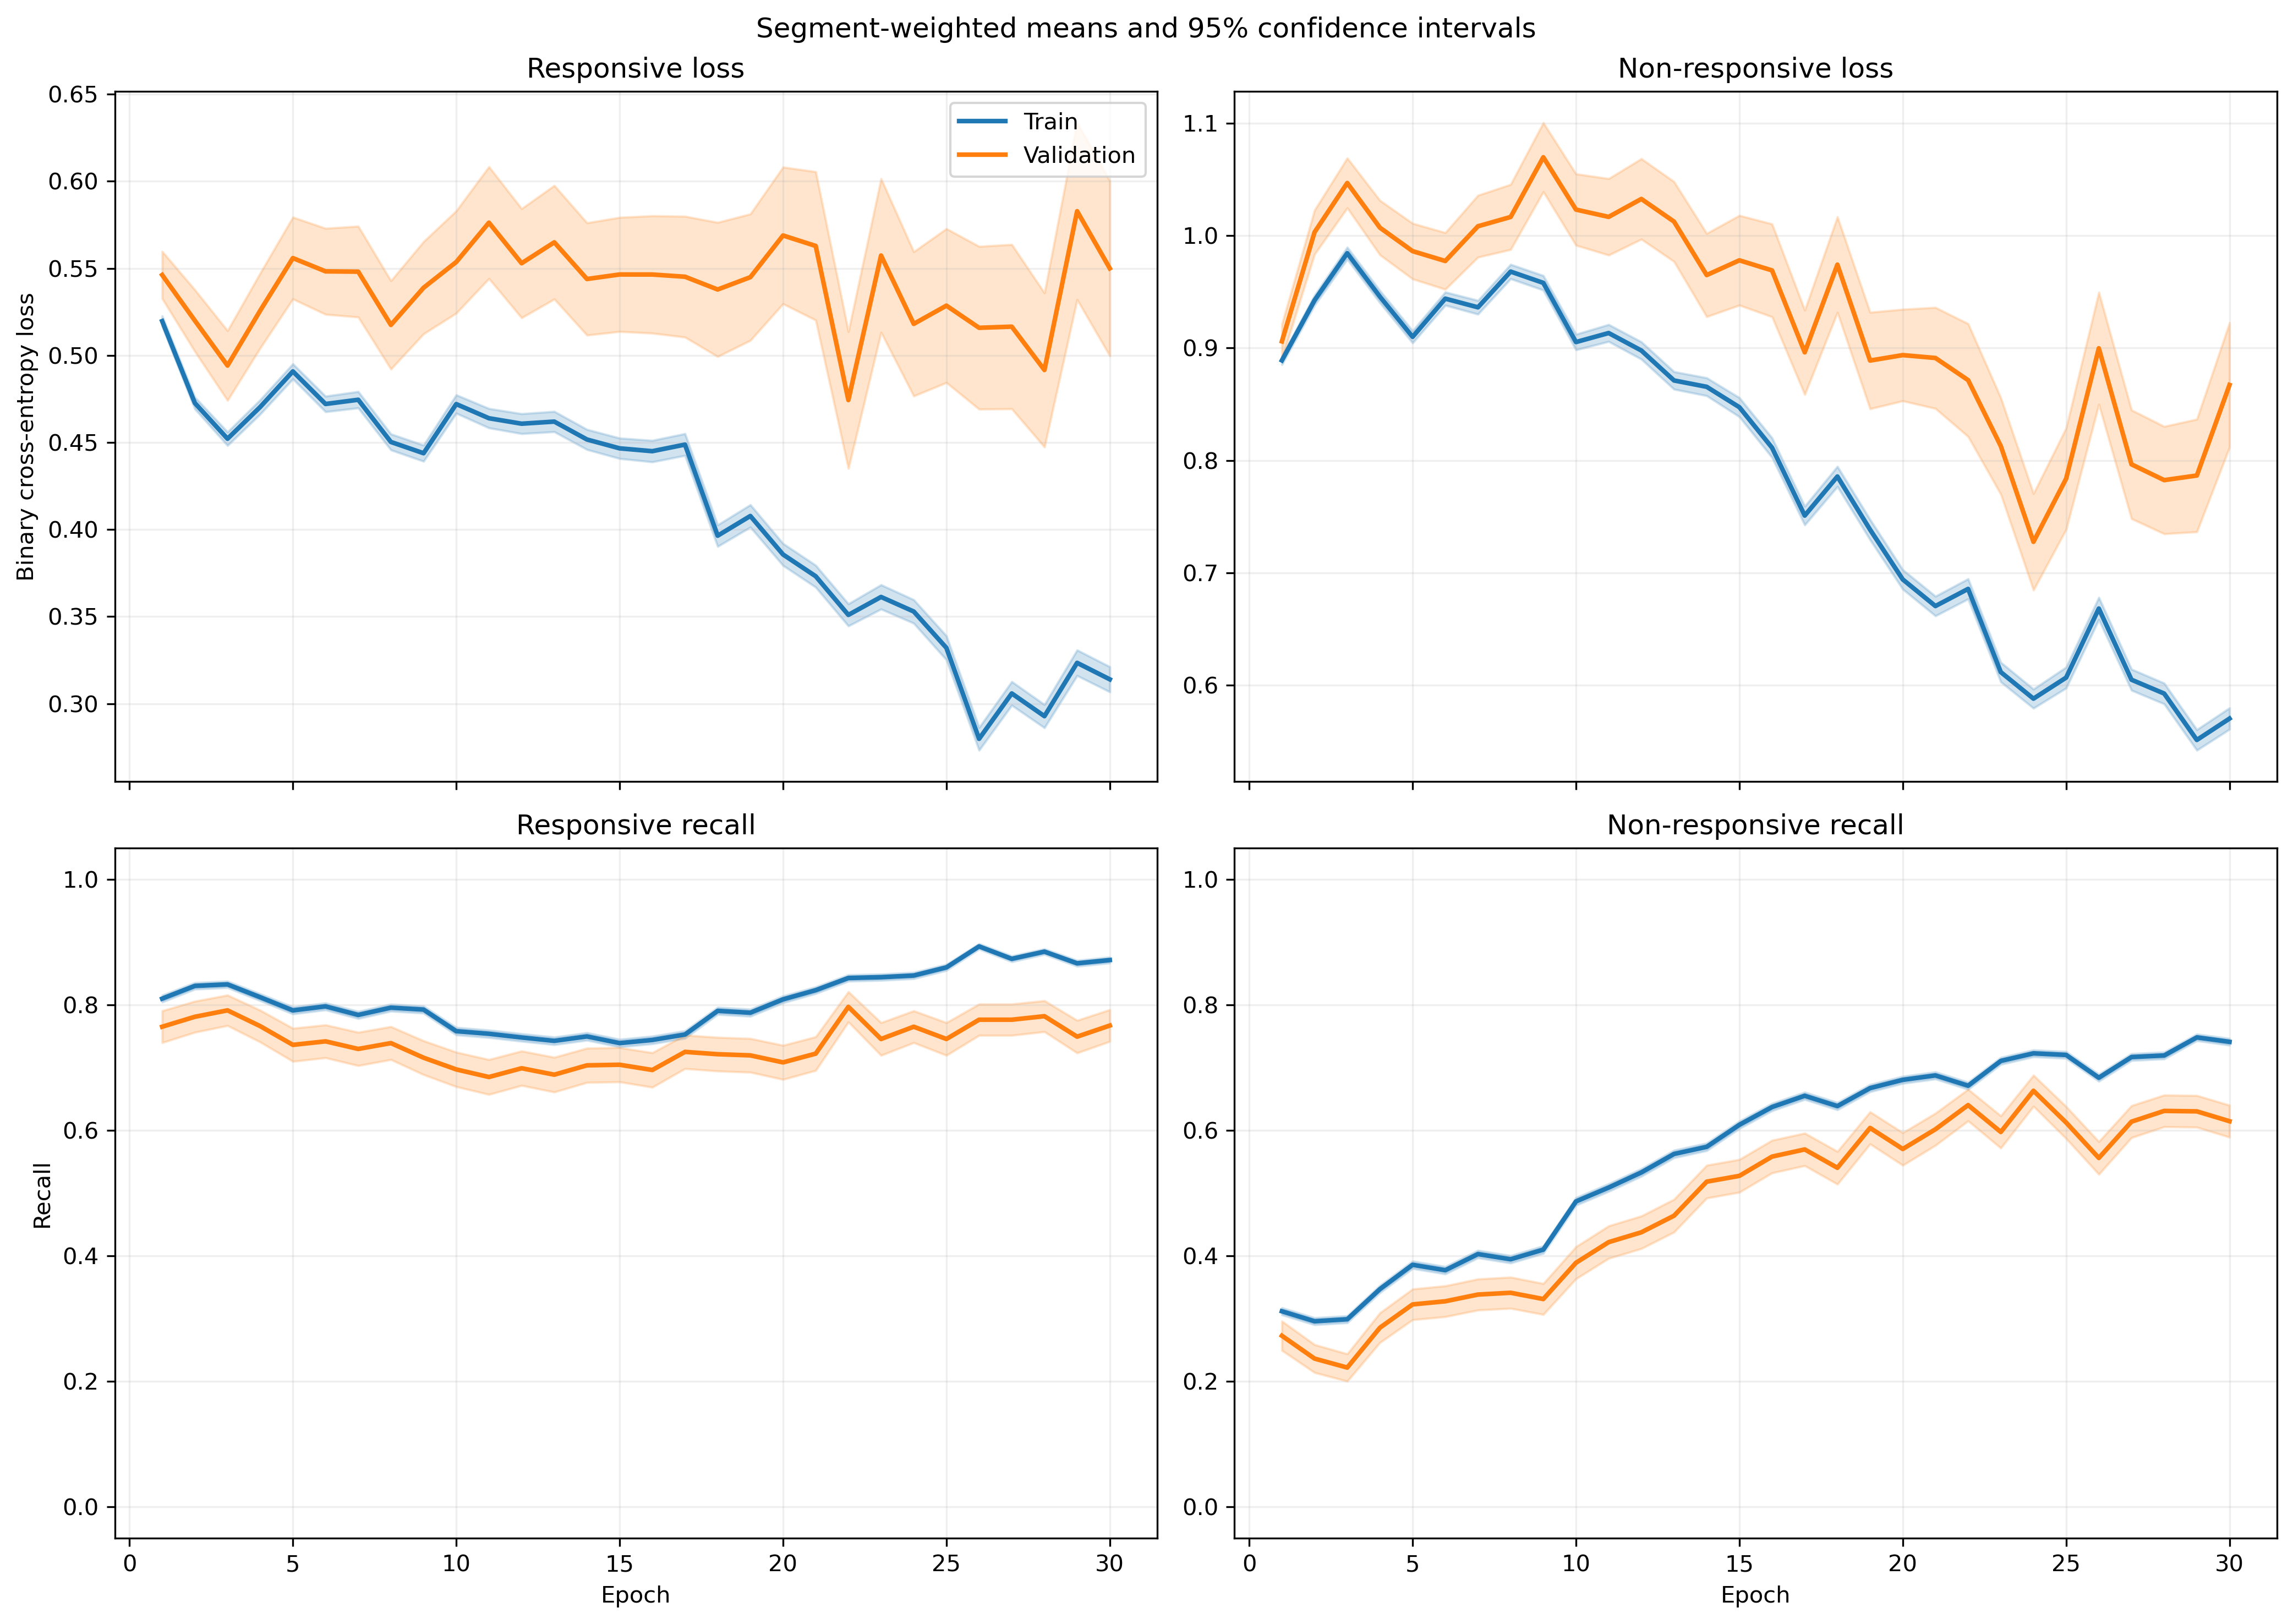

Data behind this chart, as committed beside it:
fold, epoch, split, r_loss, r_loss_count, r_loss_sum, r_loss_sum_sq, r_recall, r_recall_count, r_recall_sum, r_recall_sum_sq, nr_loss, nr_loss_count, nr_loss_sum, nr_loss_sum_sq, nr_recall, nr_recall_count, nr_recall_sum, nr_recall_sum_sq
1, 1, train, 0.5222, 1063, 555, 342, 0.8166, 1063, 868.0, 868.0, 0.8859, 1401, 1241, 1233, 0.3169, 1401, 444.0, 444.0
1, 1, validation, 0.5068, 10, 5.068, 2.908, 0.8, 10, 8.0, 8.0, , 0, 0.0, 0.0, , 0, 0.0, 0.0
1, 2, train, 0.4916, 1063, 522.5, 316, 0.825, 1063, 877.0, 877.0, 0.9112, 1401, 1277, 1324, 0.3062, 1401, 429.0, 429.0
1, 2, validation, 0.466, 10, 4.66, 2.456, 0.9, 10, 9.0, 9.0, , 0, 0.0, 0.0, , 0, 0.0, 0.0
1, 3, train, 0.5055, 1063, 537.3, 325.7, 0.8175, 1063, 869.0, 869.0, 0.8692, 1401, 1218, 1188, 0.3233, 1401, 453.0, 453.0
1, 3, validation, 0.4815, 10, 4.815, 2.573, 0.8, 10, 8.0, 8.0, , 0, 0.0, 0.0, , 0, 0.0, 0.0
1, 4, train, 0.4752, 1063, 505.2, 346.7, 0.7987, 1063, 849.0, 849.0, 0.9411, 1401, 1319, 1543, 0.3719, 1401, 521.0, 521.0
1, 4, validation, 0.4242, 10, 4.242, 2.28, 0.8, 10, 8.0, 8.0, , 0, 0.0, 0.0, , 0, 0.0, 0.0
1, 5, train, 0.5136, 1063, 546, 381.3, 0.7733, 1063, 822.0, 822.0, 0.8718, 1401, 1221, 1304, 0.4161, 1401, 583.0, 583.0
1, 5, validation, 0.4544, 10, 4.544, 2.502, 0.8, 10, 8.0, 8.0, , 0, 0.0, 0.0, , 0, 0.0, 0.0
1, 6, train, 0.4689, 1063, 498.4, 347.2, 0.7996, 1063, 850.0, 850.0, 0.9381, 1401, 1314, 1558, 0.3862, 1401, 541.0, 541.0
1, 6, validation, 0.4369, 10, 4.369, 2.446, 0.8, 10, 8.0, 8.0, , 0, 0.0, 0.0, , 0, 0.0, 0.0
1, 7, train, 0.5148, 1063, 547.3, 424.1, 0.7338, 1063, 780.0, 780.0, 0.8748, 1401, 1226, 1422, 0.4668, 1401, 654.0, 654.0
1, 7, validation, 0.4702, 10, 4.702, 2.933, 0.8, 10, 8.0, 8.0, , 0, 0.0, 0.0, , 0, 0.0, 0.0
1, 8, train, 0.5065, 1063, 538.4, 379.8, 0.7582, 1063, 806.0, 806.0, 0.8547, 1401, 1197, 1282, 0.4518, 1401, 633.0, 633.0
1, 8, validation, 0.4713, 10, 4.713, 2.743, 0.7, 10, 7.0, 7.0, , 0, 0.0, 0.0, , 0, 0.0, 0.0
1, 9, train, 0.4839, 1063, 514.4, 361, 0.7658, 1063, 814.0, 814.0, 0.8744, 1401, 1225, 1365, 0.4461, 1401, 625.0, 625.0
1, 9, validation, 0.4898, 10, 4.898, 2.963, 0.7, 10, 7.0, 7.0, , 0, 0.0, 0.0, , 0, 0.0, 0.0
1, 10, train, 0.4801, 1063, 510.4, 418, 0.7338, 1063, 780.0, 780.0, 0.8839, 1401, 1238, 1604, 0.5346, 1401, 749.0, 749.0
1, 10, validation, 0.5068, 10, 5.068, 3.545, 0.6, 10, 6.0, 6.0, , 0, 0.0, 0.0, , 0, 0.0, 0.0
1, 11, train, 0.4748, 1063, 504.7, 436.9, 0.7291, 1063, 775.0, 775.0, 0.8648, 1401, 1212, 1630, 0.581, 1401, 814.0, 814.0
1, 11, validation, 0.5173, 10, 5.173, 3.804, 0.6, 10, 6.0, 6.0, , 0, 0.0, 0.0, , 0, 0.0, 0.0
1, 12, train, 0.5034, 1063, 535.1, 467.2, 0.7046, 1063, 749.0, 749.0, 0.7717, 1401, 1081, 1313, 0.6224, 1401, 872.0, 872.0
1, 12, validation, 0.6872, 10, 6.872, 5.871, 0.4, 10, 4.0, 4.0, , 0, 0.0, 0.0, , 0, 0.0, 0.0
1, 13, train, 0.4903, 1063, 521.2, 447.4, 0.7093, 1063, 754.0, 754.0, 0.7502, 1401, 1051, 1279, 0.6624, 1401, 928.0, 928.0
1, 13, validation, 0.7732, 10, 7.732, 7.206, 0.4, 10, 4.0, 4.0, , 0, 0.0, 0.0, , 0, 0.0, 0.0
1, 14, train, 0.4805, 1063, 510.7, 478.7, 0.7056, 1063, 750.0, 750.0, 0.7673, 1401, 1075, 1459, 0.6702, 1401, 939.0, 939.0
1, 14, validation, 0.7621, 10, 7.621, 7.28, 0.4, 10, 4.0, 4.0, , 0, 0.0, 0.0, , 0, 0.0, 0.0
1, 15, train, 0.5189, 1063, 551.6, 510.4, 0.6529, 1063, 694.0, 694.0, 0.6567, 1401, 920, 1125, 0.7616, 1401, 1067, 1067
1, 15, validation, 1.156, 10, 11.56, 14.57, 0.1, 10, 1.0, 1.0, , 0, 0.0, 0.0, , 0, 0.0, 0.0
1, 16, train, 0.4781, 1063, 508.2, 532.5, 0.7103, 1063, 755.0, 755.0, 0.6894, 1401, 965.9, 1492, 0.7452, 1401, 1044, 1044
1, 16, validation, 1.014, 10, 10.14, 12.59, 0.3, 10, 3.0, 3.0, , 0, 0.0, 0.0, , 0, 0.0, 0.0
1, 17, train, 0.3719, 1063, 395.4, 312.2, 0.7996, 1063, 850.0, 850.0, 0.7584, 1401, 1063, 1554, 0.6502, 1401, 911.0, 911.0
1, 17, validation, 0.9991, 10, 9.991, 11.63, 0.2, 10, 2.0, 2.0, , 0, 0.0, 0.0, , 0, 0.0, 0.0
1, 18, train, 0.3566, 1063, 379, 348.1, 0.8081, 1063, 859.0, 859.0, 0.759, 1401, 1063, 1634, 0.6517, 1401, 913.0, 913.0
1, 18, validation, 0.6537, 10, 6.537, 6.002, 0.5, 10, 5.0, 5.0, , 0, 0.0, 0.0, , 0, 0.0, 0.0
1, 19, train, 0.4886, 1063, 519.4, 648.1, 0.7441, 1063, 791.0, 791.0, 0.5638, 1401, 789.9, 1117, 0.773, 1401, 1083, 1083
1, 19, validation, 0.9493, 10, 9.493, 12.36, 0.3, 10, 3.0, 3.0, , 0, 0.0, 0.0, , 0, 0.0, 0.0
1, 20, train, 0.3891, 1063, 413.6, 388.2, 0.8071, 1063, 858.0, 858.0, 0.608, 1401, 851.7, 1127, 0.7323, 1401, 1026, 1026
1, 20, validation, 0.5588, 10, 5.588, 4.655, 0.6, 10, 6.0, 6.0, , 0, 0.0, 0.0, , 0, 0.0, 0.0
1, 21, train, 0.3297, 1063, 350.5, 303, 0.8532, 1063, 907.0, 907.0, 0.6306, 1401, 883.4, 1194, 0.6966, 1401, 976.0, 976.0
1, 21, validation, 0.563, 10, 5.63, 4.59, 0.6, 10, 6.0, 6.0, , 0, 0.0, 0.0, , 0, 0.0, 0.0
1, 22, train, 0.2919, 1063, 310.2, 248.5, 0.8749, 1063, 930.0, 930.0, 0.7101, 1401, 994.9, 1418, 0.6602, 1401, 925.0, 925.0
1, 22, validation, 0.4309, 10, 4.309, 2.902, 0.7, 10, 7.0, 7.0, , 0, 0.0, 0.0, , 0, 0.0, 0.0
1, 23, train, 0.3121, 1063, 331.8, 381.9, 0.8514, 1063, 905.0, 905.0, 0.68, 1401, 952.7, 1699, 0.7074, 1401, 991.0, 991.0
1, 23, validation, 0.7446, 10, 7.446, 7.734, 0.5, 10, 5.0, 5.0, , 0, 0.0, 0.0, , 0, 0.0, 0.0
1, 24, train, 0.2728, 1063, 290, 304.7, 0.8928, 1063, 949.0, 949.0, 0.6615, 1401, 926.7, 1550, 0.6924, 1401, 970.0, 970.0
1, 24, validation, 0.4702, 10, 4.702, 3.538, 0.7, 10, 7.0, 7.0, , 0, 0.0, 0.0, , 0, 0.0, 0.0
1, 25, train, 0.2848, 1063, 302.8, 407.9, 0.8777, 1063, 933.0, 933.0, 0.7045, 1401, 987, 2151, 0.7123, 1401, 998.0, 998.0
1, 25, validation, 0.3975, 10, 3.975, 2.715, 0.7, 10, 7.0, 7.0, , 0, 0.0, 0.0, , 0, 0.0, 0.0
1, 26, train, 0.237, 1063, 252, 219.6, 0.9172, 1063, 975.0, 975.0, 0.6816, 1401, 955, 1452, 0.6667, 1401, 934.0, 934.0
1, 26, validation, 0.4042, 10, 4.042, 2.776, 0.7, 10, 7.0, 7.0, , 0, 0.0, 0.0, , 0, 0.0, 0.0
1, 27, train, 0.2803, 1063, 298, 256.2, 0.8833, 1063, 939.0, 939.0, 0.6556, 1401, 918.4, 1317, 0.6817, 1401, 955.0, 955.0
1, 27, validation, 0.3572, 10, 3.572, 2, 0.8, 10, 8.0, 8.0, , 0, 0.0, 0.0, , 0, 0.0, 0.0
1, 28, train, 0.2617, 1063, 278.2, 355, 0.8909, 1063, 947.0, 947.0, 0.6695, 1401, 937.9, 1802, 0.7059, 1401, 989.0, 989.0
1, 28, validation, 0.3375, 10, 3.375, 2.13, 0.9, 10, 9.0, 9.0, , 0, 0.0, 0.0, , 0, 0.0, 0.0
1, 29, train, 0.3207, 1063, 340.9, 406.7, 0.8636, 1063, 918.0, 918.0, 0.5371, 1401, 752.5, 1167, 0.7659, 1401, 1073, 1073
1, 29, validation, 0.5134, 10, 5.134, 4.441, 0.7, 10, 7.0, 7.0, , 0, 0.0, 0.0, , 0, 0.0, 0.0
1, 30, train, 0.4055, 1063, 431.1, 688.7, 0.8203, 1063, 872.0, 872.0, 0.525, 1401, 735.5, 1303, 0.7809, 1401, 1094, 1094
1, 30, validation, 0.5967, 10, 5.967, 7.586, 0.7, 10, 7.0, 7.0, , 0, 0.0, 0.0, , 0, 0.0, 0.0
... 1,140 more rows
